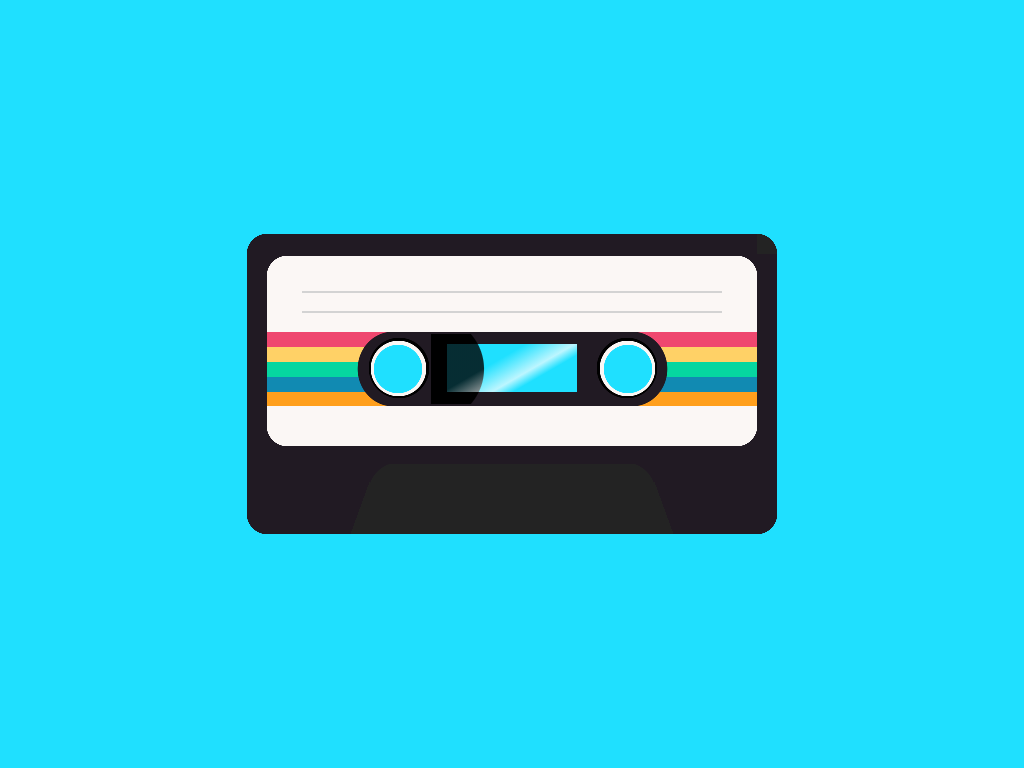

Write the HTML and CSS that draws this image.

<!-- file: single-div-cassette-tape.html -->
<!doctype html>
<html lang="en">
<head>
  <meta charset="utf-8">
  <meta name="viewport" content="width=device-width,initial-scale=1">
  <title>Single Div Cassette Tape</title>
  <link rel="stylesheet" href="single-div-cassette-tape.css">
</head>
<body>
<div class="container">
  
</div>
</body>
</html>


/* file: single-div-cassette-tape.css */
/* Kassandra · https://codepen.io/kassandrasanch/pen/oNbgVxo
   Collection: https://github.com/pagespeed-pro/css-art.com/tree/1ce83a9cee23fec9a7b1d665c8b40f9d464c97ee/artwork/single-div-cassette-tape */
body {
  background: #1FE0FF;
  font-size: 10px;
}

.container {
  width: 53em;
  height: 30em;
  position: absolute;
  top: 50%;
  left: 50%;
  transform: translate(-50%, -50%);
  background: linear-gradient(-30deg, rgba(31, 224, 255, 0.7) 30%, rgba(255, 255, 255, 0.7) 40%, rgba(31, 224, 255, 0.2) 63%) 50% 43.5%/13em 4.8em, radial-gradient(150% 150% at 0% 50%, #000 0.45em, #000 50%, transparent 51%) 40% 43.5%/7em 7em, linear-gradient(#1FE0FF 63%, #1FE0FF 63%) 50% 43.5%/13em 4.8em, radial-gradient(100% 100% at 50% 50%, #1FE0FF 0.45em, #1FE0FF 50%, transparent 51%) 74% 43.85%/4.8em 4.8em, radial-gradient(100% 100% at 50% 50%, #FBF7F5 0.45em, #FBF7F5 50%, transparent 51%) 74.4% 43.5%/5.5em 5.5em, radial-gradient(100% 100% at 50% 50%, #000 0.45em, #000 50%, transparent 51%) 74.5% 43.5%/6em 6em, radial-gradient(100% 100% at 50% 50%, #1FE0FF 0.45em, #1FE0FF 50%, transparent 51%) 26.45% 44%/4.8em 4.8em, radial-gradient(100% 100% at 50% 50%, #FBF7F5 0.45em, #FBF7F5 50%, transparent 51%) 26% 43.5%/5.5em 5.5em, radial-gradient(100% 100% at 50% 50%, #000 0.45em, #000 50%, transparent 51%) 26% 43.5%/6em 6em, radial-gradient(100% 100% at 100% 50%, #211A23 1.45em, #211A23 1.5em, #211A23 50%, transparent 51%) 16.5% 43.5%/7em 7.4em, radial-gradient(100% 100% at 0% 50%, #211A23 1.45em, #211A23 1.5em, #211A23 50%, transparent 51%) 83.8% 43.5%/7em 7.4em, linear-gradient(#211A23 63%, #211A23 63%) 50% 43.5%/24em 7.4em, linear-gradient(#D3D3D3 63%, #D3D3D3 63%) 50% 19%/42em 0.2em, linear-gradient(#D3D3D3 63%, #D3D3D3 63%) 50% 26%/42em 0.2em, linear-gradient(#EF476F 63%, #EF476F 63%) 50% 34.3%/49em 1.5em, linear-gradient(#FFD166 63%, #FFD166 63%) 50% 39.6%/49em 1.5em, linear-gradient(#06D6A0 63%, #06D6A0 63%) 50% 44.8%/49em 1.5em, linear-gradient(#118AB2 63%, #118AB2 63%) 50% 50%/49em 1.5em, linear-gradient(#ff9f1c 63%, #ff9f1c 63%) 50% 55.2%/49em 1.5em, radial-gradient(200% 200% at 0% 100%, #FBF7F5 1.45em, #FBF7F5 1.5em, #FBF7F5 50%, #211A23 51%) 96% 8%/2em 2em, radial-gradient(200% 200% at 100% 100%, #FBF7F5 1.45em, #FBF7F5 1.5em, #FBF7F5 50%, #211A23 51%) 4% 8%/2em 2em, radial-gradient(200% 200% at 100% 0%, #FBF7F5 1.45em, #FBF7F5 1.5em, #FBF7F5 50%, #211A23 51%) 4% 68.5%/2em 2em, radial-gradient(200% 200% at 0% 0%, #FBF7F5 1.45em, #FBF7F5 1.5em, #FBF7F5 50%, #211A23 51%) 96% 68.5%/2em 2em, linear-gradient(#FBF7F5 63%, #FBF7F5 63%) 50% 20%/49em 19em, radial-gradient(210% 210% at 100% 100%, #232323 1.45em, #232323 1.5em, #232323 50%, #211A23 51%) 24.5% 85%/3em 3em, radial-gradient(210% 210% at 0% 100%, #232323 1.45em, #232323 1.5em, #232323 50%, #211A23 51%) 75.4% 85%/3em 3em, linear-gradient(#232323 63%, #232323 63%) 50% 100%/19em 7em, linear-gradient(-70deg, #232323 30%, #232323 63%, #211A23 62%) 20% 100%/8em 7em, linear-gradient(70deg, #232323 63%, transparent 63%) 80% 100%/8em 7em, radial-gradient(200% 200% at 0% 100%, #232323 1.45em, #232323 1.5em, #232323 50%, #1FE0FF 51%) 100% 0%/2em 2em, radial-gradient(200% 200% at 100% 100%, #211A23 1.45em, #211A23 1.5em, #211A23 50%, #1FE0FF 51%) 0% 0%/2em 2em, radial-gradient(200% 200% at 100% 0%, #211A23 1.45em, #211A23 1.5em, #211A23 50%, #1FE0FF 51%) 0% 100%/2em 2em, radial-gradient(200% 200% at 0% 0%, #211A23 1.45em, #211A23 1.5em, #211A23 50%, #1FE0FF 51%) 100% 100%/2em 2em, linear-gradient(#211A23, #211A23) 50% 50%/53em 30em;
  background-repeat: no-repeat;
}

/* Small devices (portrait tablets and large phones, 600px and up) */
@media only screen and (max-width: 600px) {
  body {
    font-size: 6px;
  }
}
